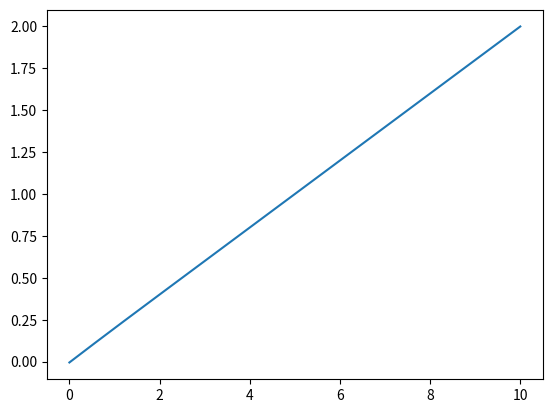

This chart was generated by the following Python code:
import math
from scipy.interpolate import interp1d
import matplotlib.pyplot as plt
import numpy as np

def myRange(start,end,step):
    i = start
    while i < end:
        yield i
        i += step
    yield end


dt=0.01
threshold=0.2
##################
t=[]
for tt in myRange(0,10,dt):
    t.append(tt)

x=[]

for i in range(len(t)):
	tim=t[i]
	temp=0.2*tim+math.cos(2*math.pi*tim)+0.4*math.cos(10*math.pi*tim)
	x.append(temp)

################################################
def hht(xx,tt,thr):
	################################
	K=10
	N=10
	#################################
	n=0
	y=xx

	c0flag=True
	Cs=[]

	######################################
	######################################

	while (n<N) and c0flag:
		###############################
		k=0
		hkflag=True
		c0flag=False

		while (k<K) and hkflag:
			############################
			hkflag=False
			maxys=[]
			maxts=[]

			minys=[]
			mints=[]
			#######################
			#######################################
			for i in range(1,len(y)-1):
				if (y[i]>y[i-1]) and (y[i]>y[i+1]):
					maxys.append(y[i])
					maxts.append(tt[i])
				elif (y[i]<y[i-1]) and (y[i]<y[i+1]):
					minys.append(y[i])
					mints.append(tt[i])
			###########################

			####################################
			peaks=interp1d(maxts,maxys,kind='cubic',fill_value='extrapolate')
			ypeaks =peaks(tt)

			dips=interp1d(mints,minys,kind='cubic',fill_value='extrapolate')
			ydips=dips(tt)
			###############################
			z=[]
			hk=[]
			for i in range(len(tt)):
				temp=(ypeaks[i]+ydips[i])/2
				z.append(temp)
				temp2=y[i]-temp
				hk.append(temp2)
			################################
			#check whether ht is IMF
			hmaxys=[]
			hmaxts=[]

			hminys=[]
			hmints=[]

			for i in range(1,len(tt)-1):
				if (hk[i]>hk[i-1]) and (hk[i]>hk[i+1]):
					hmaxys.append(hk[i])
					hmaxts.append(tt[i])

					if hk[i]<0:
						hkflag=True
				elif (hk[i]<hk[i-1]) and (hk[i]<hk[i+1]):
					hminys.append(hk[i])
					hmints.append(tt[i])

					if hk[i]>0:
						hkflag=True
			
			################################################
			u1=interp1d(hmaxts,hmaxys,kind='cubic',fill_value='extrapolate')
			yu1 =u1(tt)

			u0=interp1d(hmints,hminys,kind='cubic',fill_value='extrapolate')
			yu0=u0(tt)

			for i in range(len(tt)):
				if abs((yu1[i]+yu0[i])/2) >thr:
					hkflag=True

			##############################################
			if hkflag:
				y=hk
			#################################
			k=k+1

		#############################3
		Cs.append(hk)
		#####################################
		x0=[]
		for i in range(len(xx)):
			ss=0
			for j in range(len(Cs)):
				cn=Cs[j]
				ss+=cn[i]

			temp=xx[i]-ss
			x0.append(temp)
		#######################################
		check=0
		for i in range(1,len(x0)-1):
			if (x0[i]>=x0[i-1]) and (x0[i]>=x0[i+1]):
				check+=1
			elif (x0[i]<=x0[i-1]) and (x0[i]<=x0[i+1]):
				check+=1

		#########################################
		if check>3:
			c0flag=True
			y=x0

		n=n+1
		

	######################################
	Cs.insert(0,x0)

	return Cs



IMFs=hht(x,t,threshold)
#print(len(IMFs))

plt.plot(t,IMFs[0])
plt.show()